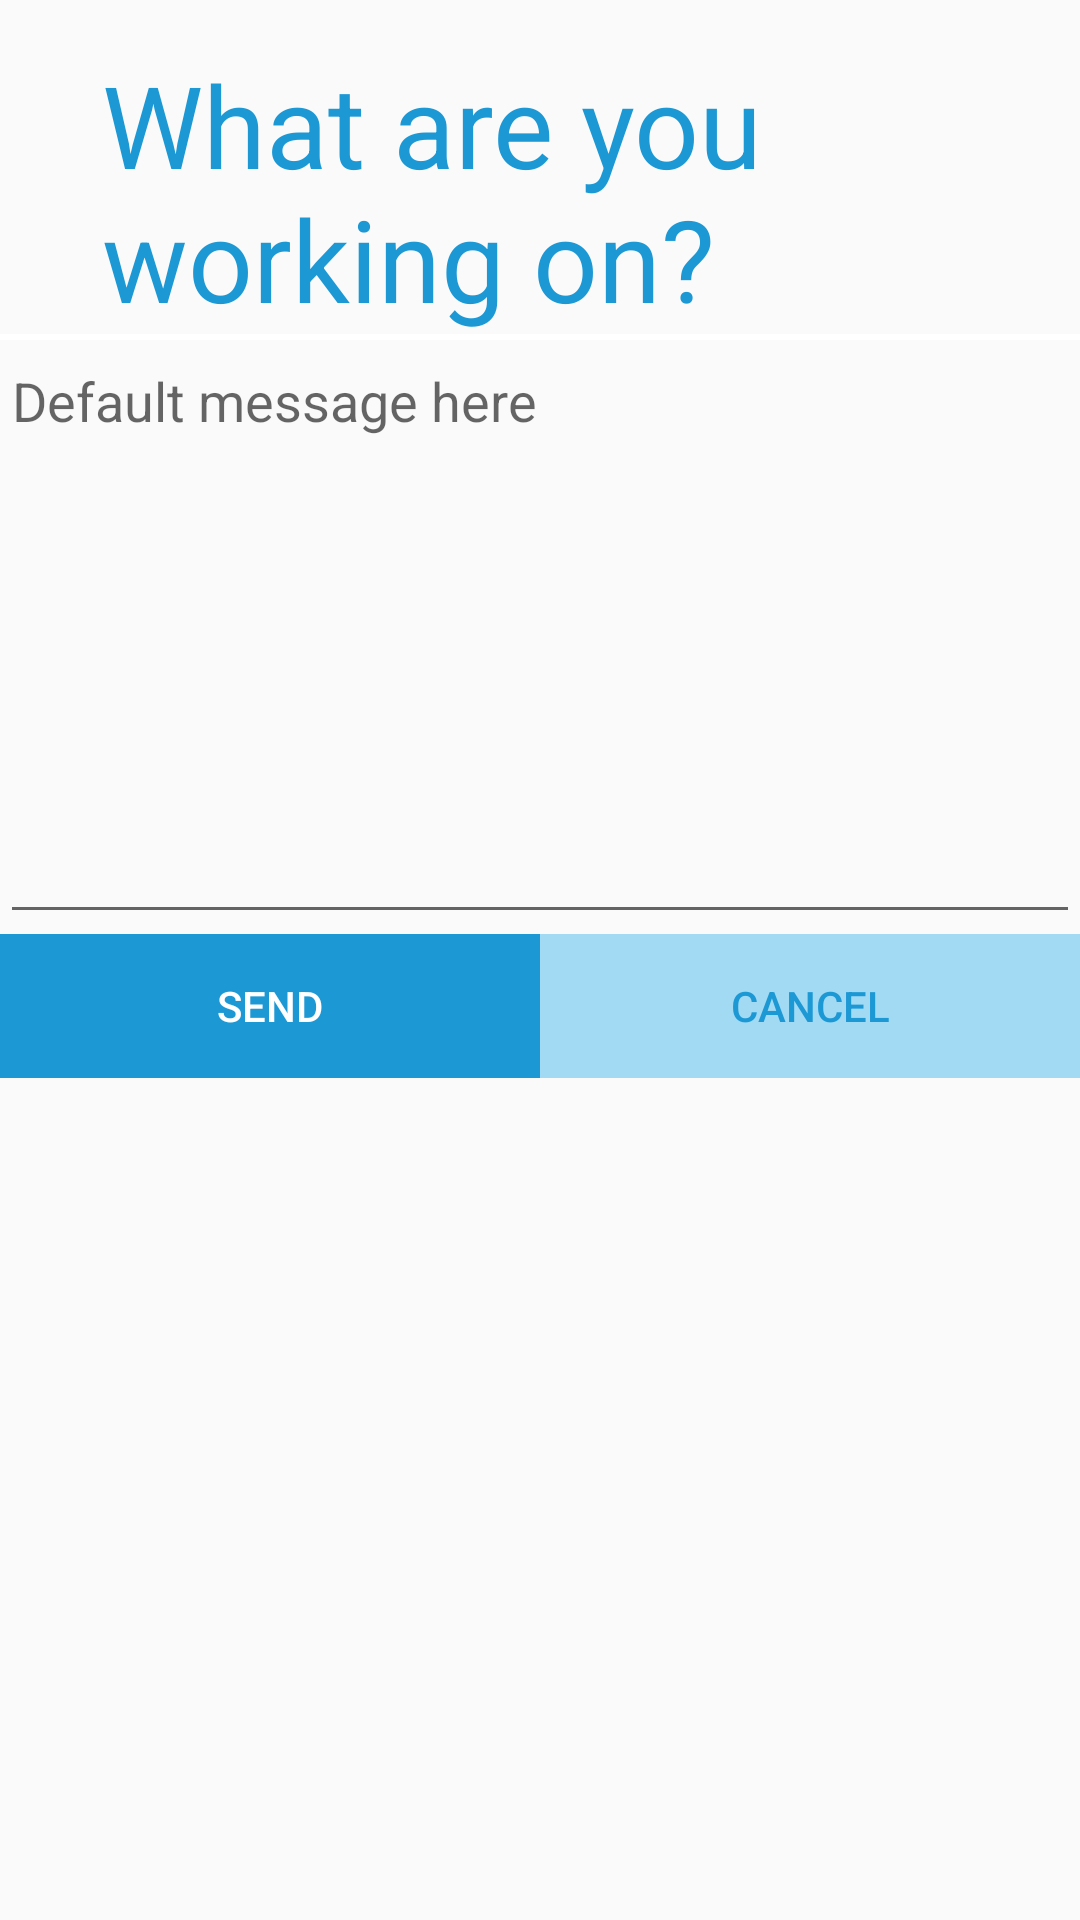

Here is an Android app screen rendered from its layout file. Give the layout XML and the strings, colors and styles it references.
<!-- AndroidManifest.xml: application theme AppTheme -->
<!-- res/layout/dialogwhatwork.xml -->
<?xml version="1.0" encoding="utf-8"?>
<RelativeLayout xmlns:android="http://schemas.android.com/apk/res/android"
    android:layout_width="match_parent"
    android:layout_height="match_parent">


    <TextView
        android:layout_width="wrap_content"
        android:layout_height="wrap_content"
        android:textAppearance="?android:attr/textAppearanceLarge"
        android:text="@string/whatwork"
        android:id="@+id/textView2"
        android:textSize="38sp"
        android:textColor="#1C98D5"
        android:layout_marginLeft="18dp"
        android:layout_marginStart="34dp"
        android:layout_marginTop="16dp"
        android:layout_alignParentTop="true"
        android:layout_alignParentLeft="true"
        android:layout_alignParentStart="true" />
    <View android:id="@+id/primerdivisor"
        android:layout_height="2dp"
        android:layout_width="fill_parent"
        android:background="#ffffff"
        android:layout_alignTop="@+id/WhatWorkMsg"
        android:layout_alignParentLeft="true"
        android:layout_alignParentStart="true" />
    <EditText
        android:layout_width="wrap_content"
        android:layout_height="200dp"
        android:inputType="textMultiLine"
        android:ems="10"
        android:id="@+id/WhatWorkMsg"
        android:hint="@string/defmsg"
        android:gravity="left"
        android:layout_below="@+id/textView2"
        android:layout_alignParentLeft="true"
        android:layout_alignParentStart="true"
        android:paddingTop="10dp"
        android:layout_alignParentRight="true"
        android:layout_alignParentEnd="true" />
    <LinearLayout
        android:layout_width="fill_parent"
        android:layout_height="wrap_content"
        android:orientation="horizontal"
        android:layout_below="@+id/WhatWorkMsg"
        android:weightSum="1">



        <Button
            android:layout_width="wrap_content"
            android:layout_height="wrap_content"
            android:text="@string/send"
            android:id="@+id/WhatWorkSend"
            android:textColor="@color/White"
            android:background="#1C98D5"
            android:layout_centerVertical="true"
            android:layout_alignParentLeft="true"
            android:layout_alignParentStart="true"
            android:layout_weight=".5"/>

        <Button
            android:layout_width="wrap_content"
            android:layout_height="wrap_content"
            android:text="@string/cancel"
            android:id="@+id/WhatWorkCanCel"
            android:textColor="#1C98D5"
            android:background="#A2DAF4"
            android:layout_alignParentLeft="true"
            android:layout_weight=".5"/>
    </LinearLayout>
</RelativeLayout>
<!-- resources referenced by this layout -->
<resources>
  <color name="White">#FFFFFF</color>
  <string name="cancel">Cancel</string>
  <string name="defmsg">Default message here</string>
  <string name="send">Send</string>
  <string name="whatwork">What are you working on?</string>
  <style name="AppTheme" parent="Theme.AppCompat.Light">
          
          <item name="actionBarStyle">@style/Theme.MyAppTheme.ActionBar</item>
          <item name="drawerArrowStyle">@style/DrawerArrowStyle</item>
          <item name="android:actionOverflowButtonStyle">@style/OverFlow</item>
      </style>
  <style name="Theme.MyAppTheme.ActionBar" parent="@style/Widget.AppCompat.Light.ActionBar.Solid">
          <item name="background">@color/action_bar_color</item>
          <item name="titleTextStyle">@style/AppTheme.ActionBar.TitleTextStyle</item>
      </style>
  <style name="DrawerArrowStyle" parent="Widget.AppCompat.DrawerArrowToggle">
          <item name="spinBars">true</item>
          <item name="color">@color/White</item>
      </style>
  <style name="OverFlow" parent="Widget.AppCompat.Light.ActionButton.Overflow">
          <item name="color">@color/White</item>
      </style>
  <color name="action_bar_color">#1C98D5</color>
  <style name="AppTheme.ActionBar.TitleTextStyle" parent="@android:style/TextAppearance.StatusBar.Title">
          <item name="android:textColor">#ffffff</item>
      </style>
</resources>
